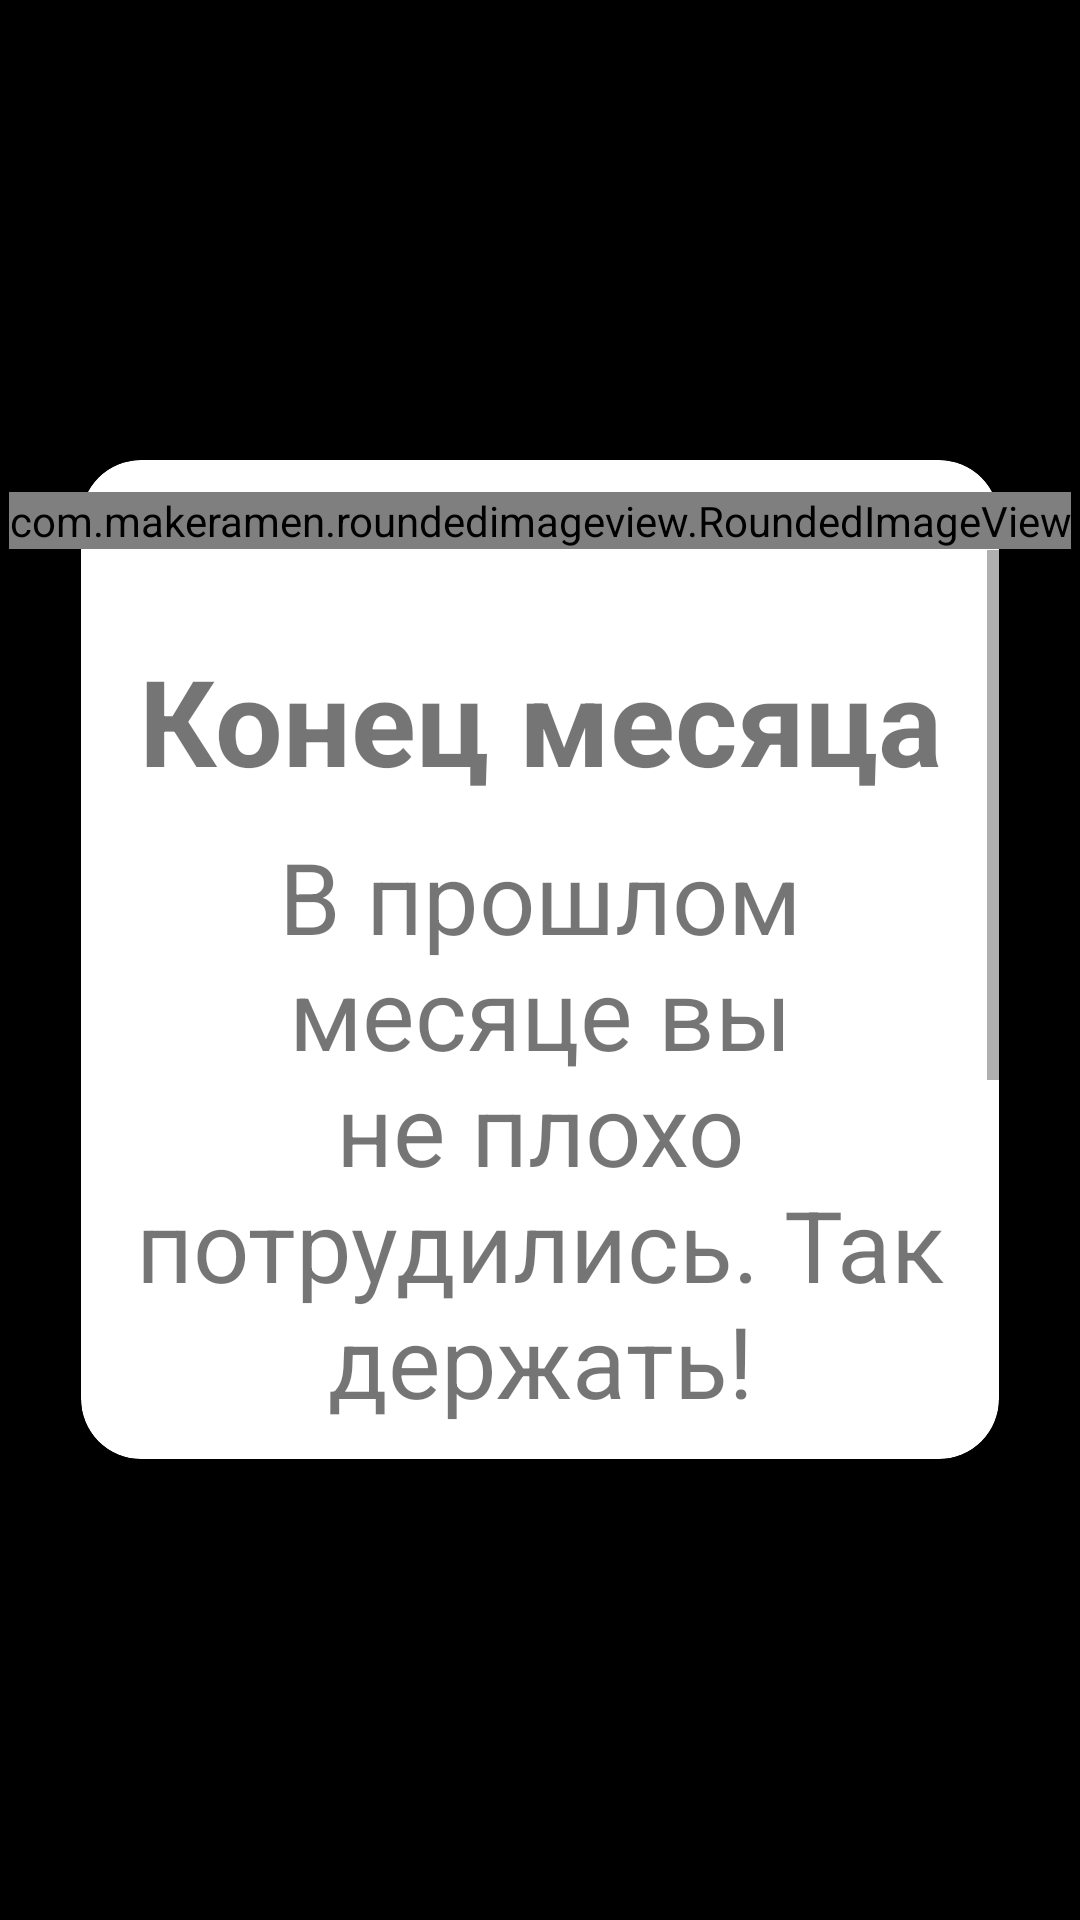

Android layout source for this screen:
<!-- AndroidManifest.xml: application theme Theme.PennyJoy -->
<!-- res/layout/aler_dialog_in_main_tamplate.xml -->
<?xml version="1.0" encoding="utf-8"?>
<RelativeLayout
    xmlns:android="http://schemas.android.com/apk/res/android"
    android:layout_width="match_parent"
    xmlns:app="http://schemas.android.com/apk/res-auto"
    android:layout_gravity="center"
    android:layout_height="match_parent"
    android:background="@color/black">
    <RelativeLayout
        android:layout_width="match_parent"
        android:layout_height="match_parent">


        <androidx.cardview.widget.CardView
            android:id="@+id/cardView"
            android:layout_width="306dp"
            android:layout_height="333dp"
            app:cardCornerRadius="20dp"
            android:layout_centerInParent="true">
            
            <ScrollView

                android:paddingTop="30dp"

                android:layout_width="wrap_content"
                android:layout_height="wrap_content"
                android:backgroundTint="#000000"
                android:layout_centerInParent="true"
                >
                <RelativeLayout
                    android:layout_width="wrap_content"
                    android:layout_height="wrap_content"
                    android:backgroundTint="#000000"
                    android:layout_centerInParent="true">

                    <RelativeLayout
                        android:layout_width="wrap_content"
                        android:layout_height="wrap_content"
                        android:layout_alignParentTop="true"
                        android:backgroundTint="#000000"
                        android:layout_centerInParent="true">
                        <TextView
                            android:id="@+id/lblEndOfMonth"
                            android:layout_marginTop="30dp"
                            android:layout_width="match_parent"
                            android:layout_height="wrap_content"
                            android:text="Конец месяца"
                            android:textStyle="bold"
                            android:gravity="center"
                            android:layout_centerHorizontal="true"
                            android:textSize="40dp"/>

                        <TextView
                            android:id="@+id/lblMainInfAboutEndOfMonth"
                            android:layout_marginTop="10dp"
                            android:layout_marginLeft="10dp"
                            android:layout_width="match_parent"
                            android:layout_height="wrap_content"
                            android:text="В прошлом месяце вы не плохо потрудились. Так держать!"
                            android:gravity="center"
                            android:textSize="33dp"
                            android:layout_centerHorizontal="true"
                            android:layout_below="@id/lblEndOfMonth"/>

                        <TextView
                            android:id="@+id/lblTop4"
                            android:layout_marginTop="30dp"
                            android:layout_marginLeft="10dp"
                            android:layout_width="match_parent"
                            android:layout_height="wrap_content"
                            android:text="Топ 4 категории за месяц"
                            android:gravity="left"
                            android:layout_centerHorizontal="true"
                            android:textColor="@color/black"
                            android:layout_below="@id/lblMainInfAboutEndOfMonth"
                            android:textSize="33dp"/>


                        <TextView
                            android:id="@+id/lblTop4CategoriesInMonth"
                            android:paddingTop="20dp"
                            android:layout_width="match_parent"
                            android:layout_height="wrap_content"
                            android:text="Развлечения и досуг"
                            android:gravity="left"
                            android:layout_marginLeft="10dp"
                            android:layout_below="@+id/lblTop4"
                            android:textSize="25dp"/>

                        <androidx.appcompat.widget.AppCompatButton
                            android:id="@+id/btnCloseAD"
                            android:layout_width="200dp"
                            android:layout_height="wrap_content"
                            android:background="@drawable/btn_close_in_ad"
                            android:text="Хорошо"
                            android:textAllCaps="false"
                            android:layout_centerInParent="true"
                            android:textSize="25dp"
                            android:layout_below="@id/lblTop4CategoriesInMonth"
                            android:layout_marginTop="25dp"
                            android:layout_marginBottom="10dp"
                            android:foreground="?android:attr/selectableItemBackground"
                            />

                    </RelativeLayout>

                </RelativeLayout>
            </ScrollView>


        </androidx.cardview.widget.CardView>
    <com.makeramen.roundedimageview.RoundedImageView
        android:id="@+id/image_ok"
        android:layout_width="wrap_content"
        android:layout_height="wrap_content"
        android:elevation="2dp"
        android:background="@drawable/iconok"
        android:layout_centerHorizontal="true"
        android:layout_above="@id/cardView"
        android:layout_marginBottom="-30dp"
        />

    </RelativeLayout>
</RelativeLayout>
<!-- resources referenced by this layout -->
<resources>
  <color name="black">#FF000000</color>
  <!-- drawable btn_close_in_ad (drawable) -->
  <?xml version="1.0" encoding="utf-8"?>
  <selector xmlns:android="http://schemas.android.com/apk/res/android">
      <item>
          <shape>
              <solid android:color="@color/green" />
              <corners android:radius="23dp"/>
          </shape>
      </item>
  </selector>
  <style name="Theme.PennyJoy" parent="Theme.MaterialComponents.DayNight.NoActionBar">
          
          <item name="colorPrimary">@color/purple_500</item>
          <item name="colorPrimaryVariant">@color/purple_700</item>
          <item name="colorOnPrimary">@color/white</item>
          
          <item name="colorSecondary">@color/teal_200</item>
          <item name="colorSecondaryVariant">@color/teal_700</item>
          <item name="colorOnSecondary">@color/black</item>
          
          <item name="android:statusBarColor" tools:targetApi="l">#191919</item>
          
      </style>
  <color name="green">#3BBE25</color>
  <color name="purple_500">#FF6200EE</color>
  <color name="purple_700">#FF3700B3</color>
  <color name="white">#FFFFFFFF</color>
  <color name="teal_200">#FF03DAC5</color>
  <color name="teal_700">#FF018786</color>
</resources>
